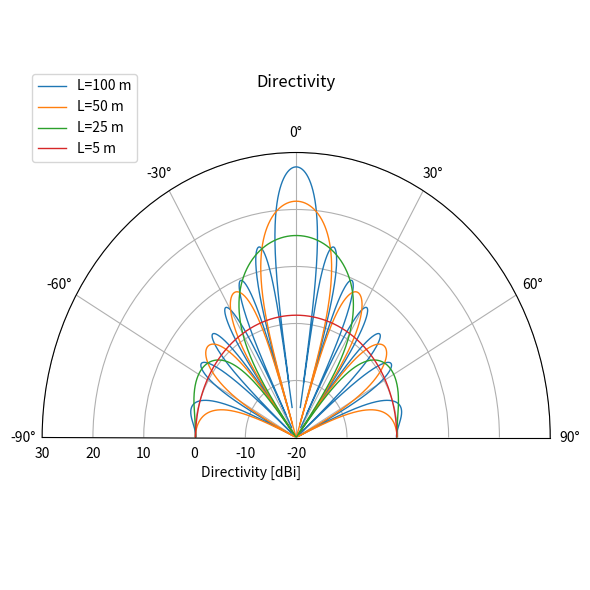
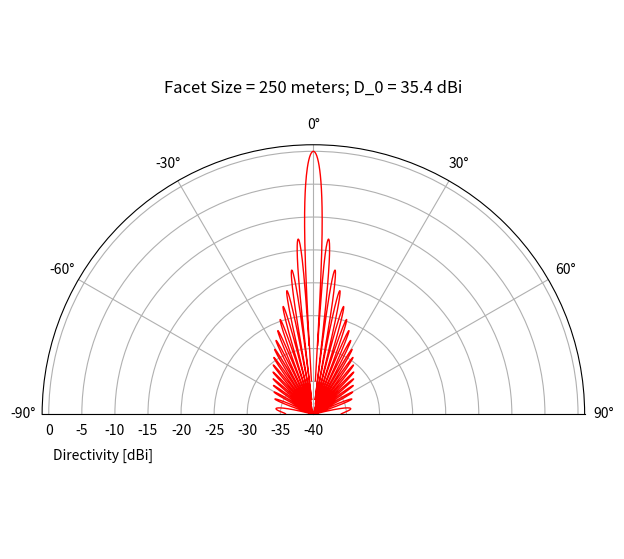
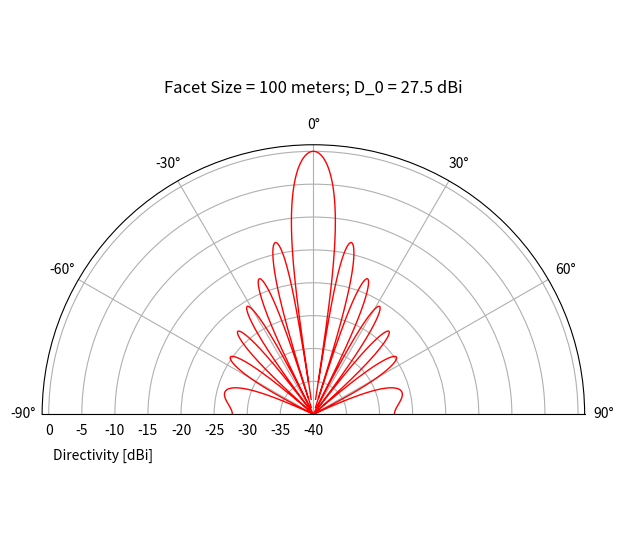
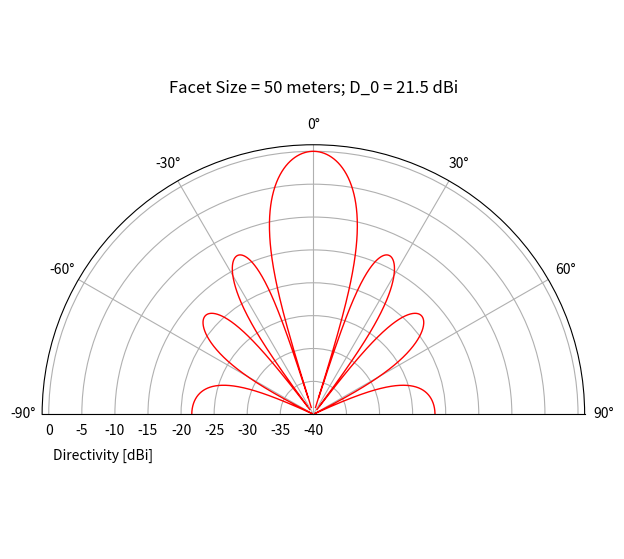
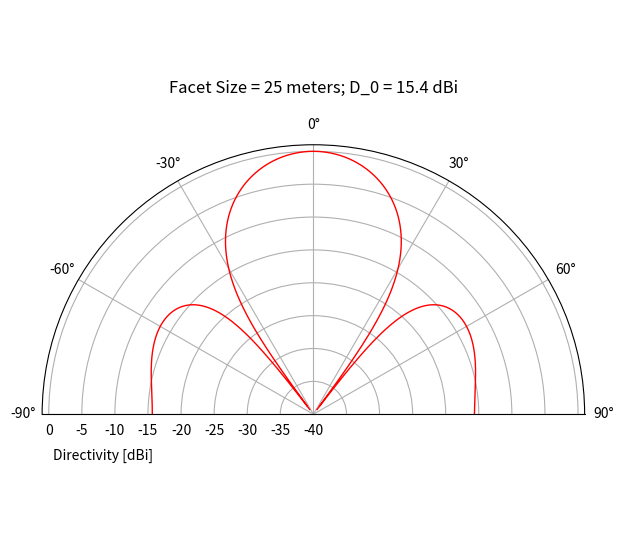
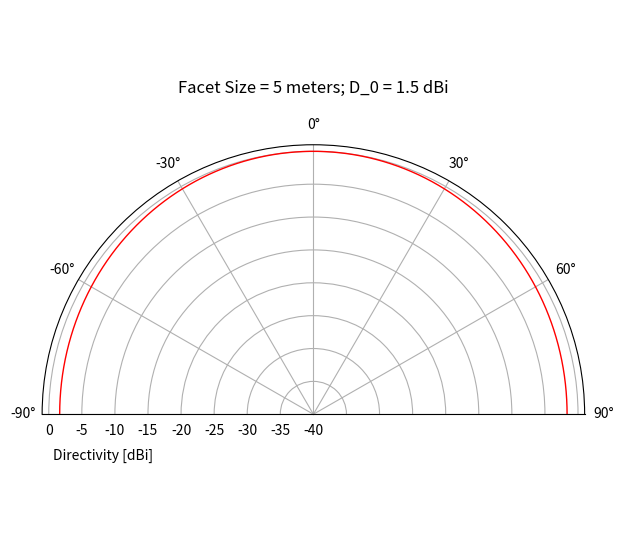

The script that saved these images, in order:
import numpy as np
import matplotlib.pyplot as plt

def plot_facet_slice(
    ax,
    fs,
    lam,
    dist=10.0,
    ph=0.0,
    th_min=-np.pi/2,
    th_max=np.pi/2,
    n=2000,
    normalize=False,
    dB = False,
    HPBW = False,
    label=None,
    color=None
):
    """
    Plot a polar theta-slice of facet reradiation on a given axis.
    """

    th = np.linspace(th_min, th_max, n)

    def sinc(x):
        return np.where(x == 0, 1.0, np.sin(x) / x)

    k = 2 * np.pi / lam

    arg1 = (np.pi * fs / lam) * np.sin(th) * np.cos(ph)
    arg2 = (np.pi * fs / lam) * np.sin(th) * np.sin(ph)

    #P = ((k * fs**2) / (lam * dist)) \
    #    * sinc(arg1) \
    #    * sinc(arg2)

    P = (fs**2 / lam) \
        * sinc(arg1) \
        * sinc(arg2)

    # square & normalize to become relative dB for power
    P = (P / P.max())**2

    # maximum directivity
    D_max = (4 * np.pi * fs**2) / lam**2
    P *= D_max
    
    if normalize == True:
        P /= P.max()

    if dB:
        P = 10 * np.log10(P)

    if HPBW and dB:
        HPBW = np.sum((P-P.max()) > -3) * np.degrees(th[1] - th[0])
        print(f"D0={np.nanmax(P):.1f} dB, l={lam:.1f} m, fs={fs} m, HPBW = {HPBW:.1f} deg")
        tar_len = 315e3 * np.sin(np.radians(HPBW))
        print(f"Facet visible for {int(tar_len):5d} m in orbit")
    if color:
        ax.plot(th, P, label=label, linewidth=1, color=color)
    else:
        ax.plot(th, P, label=label, linewidth=1)

fig, ax = plt.subplots(subplot_kw={'projection': 'polar'}, figsize=(6,6))

ax.set_aspect('auto')

lam = 299792458 / 20e6
fs = (100, 50, 25, 5)

for f in fs:
    plot_facet_slice(ax, fs=f, lam=lam, label=f"L={f} m", dB=True, HPBW=True, dist=315e3)

ax.set_theta_zero_location('N')
ax.set_theta_direction(-1)
ax.set_rmax(30.0)
ax.set_rmin(-20)
ax.set_title("Directivity",y=0.85)
ax.legend(loc='upper right', bbox_to_anchor=(0.2, 0.9))
ax.text(np.radians(-110), 0, s="Directivity [dBi]")

ax.set_thetamin(-90)
ax.set_thetamax(90)

plt.tight_layout()
plt.savefig("Facet_Directivity.png", bbox_inches='tight', dpi=300)
plt.show()


# plot individually
lam = 299792458 / 20e6
fs = (250, 100, 50, 25, 5)

for f in fs:

    fig, ax = plt.subplots(subplot_kw={'projection': 'polar'}, figsize=(7,7))
    
    # Allow non-square polar axes
    ax.set_aspect('auto')
    
    # Force the axes to fill the figure
    #ax.set_position([0.05, 0.05, 0.9, 0.9])
    
    ax.set_thetamin(-90)
    ax.set_thetamax(90)
    
    plot_facet_slice(ax, fs=f, lam=lam, label=f"fs={f} m", 
                     dB=True, HPBW=True, dist=315e3, normalize=True,
                     color="red")
    
    D_max = (4 * np.pi * f**2) / lam**2
    D_max = 10 * np.log10(D_max)
    
    ax.set_theta_zero_location('N')
    ax.set_theta_direction(-1)
    ax.set_rmax(1.0)
    ax.set_rmin(-40)
    
    ax.set_title(f"Facet Size = {f} meters; D_0 = {D_max:.1f} dBi",y=0.83)
    ax.text(np.radians(-100), 0, s="Directivity [dBi]")
    
    plt.savefig(f"L={f}.png", bbox_inches='tight', pad_inches=0.1)
    plt.show()
